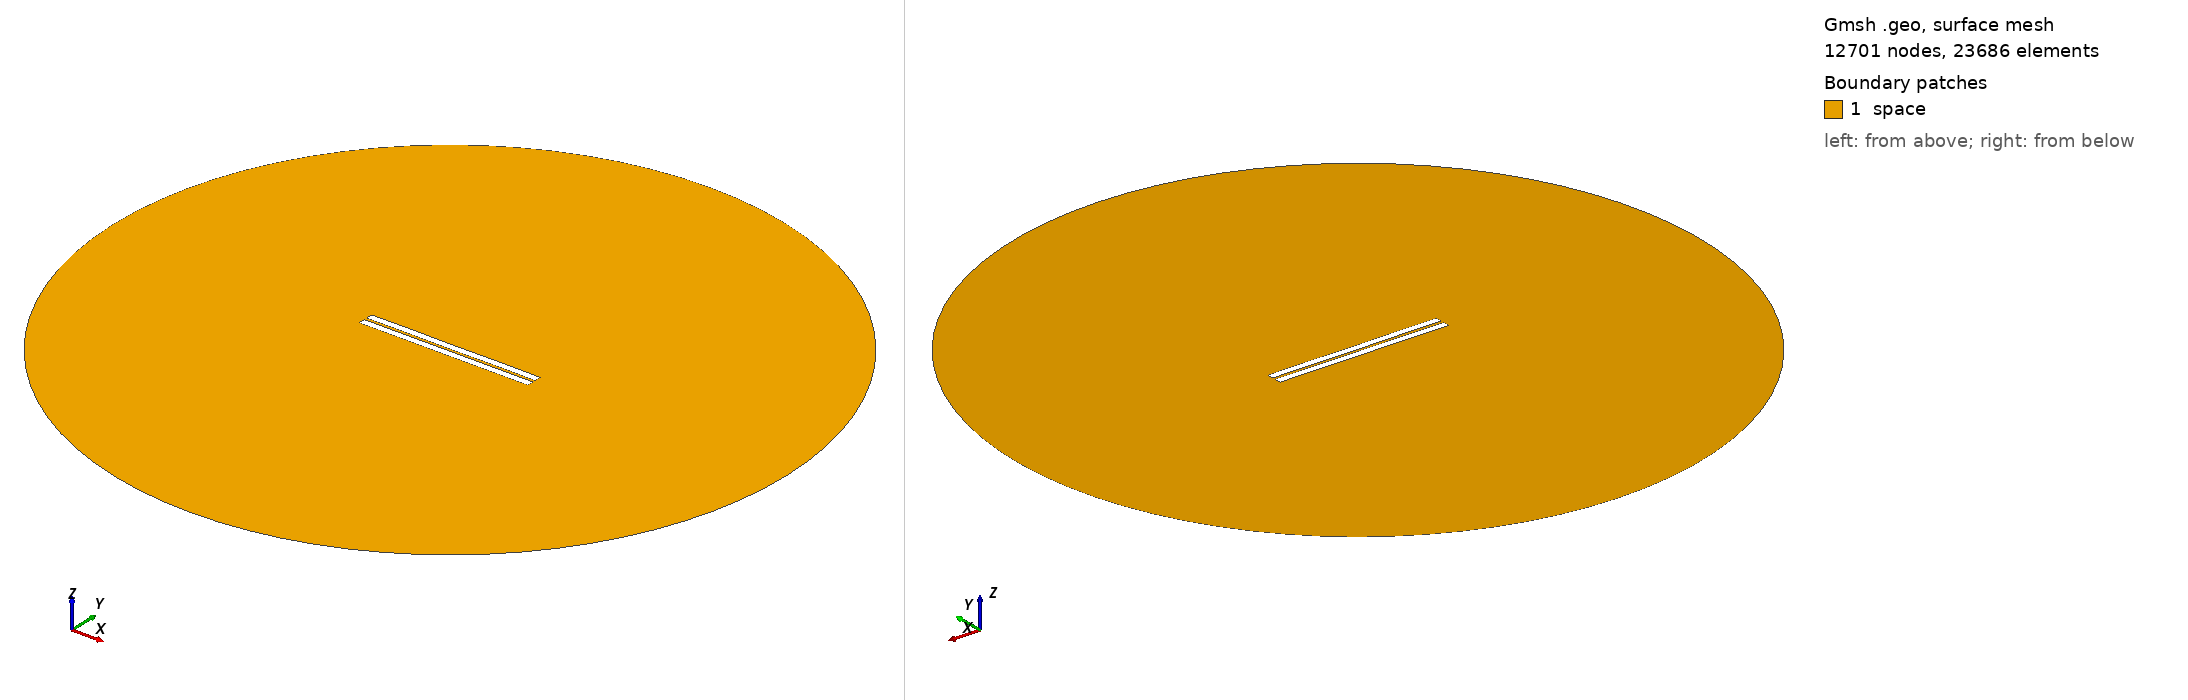

Gmsh geometry script, surface-meshed: 12701 nodes, 23686 surface elements. Boundary patches (legend numbers): 1 space. Left view from above one corner, right view from below the opposite corner. Legend entries are the model's physical surfaces. The drawing asked Gmsh for element sizes between 1% and 20% of the model's largest extent; the script's own settings can give other sizes.

=== 314.geo (drawn) ===
//---------------------------------------
// Geometry kernel
//---------------------------------------

SetFactory("OpenCASCADE");



//---------------------------------------
// Parameters of the geometry
//---------------------------------------

// Overetch of the upper plate
overetch = 0.0;

// Distance between the plates
distance = 1.5;

// Discretization over the x axis (for the deformation)
nx = 50; 

// Length of the plate
L = 100 - overetch; 

// Number of modes
n = 4; 

// 1st mode coefficient
coeff(1) = 0.0;
beta(1) = 0.596864 * 3.1415926535 / L;

// 2nd mode coefficient
coeff(2) = 0.0;
beta(2) = 1.49418 * 3.1415926535 / L;

// 3rd mode coefficient
coeff(3) = 0.0;
beta(3) = 2.50025 * 3.1415926535 / L;

// 4th mode coefficient
coeff(4) = 0.07499999999999998;
beta(4) = 3.49999 * 3.1415926535 / L;



//---------------------------------------
// Upper plate (deformed rectangle)
//---------------------------------------

// Coordiantes of the upper plate
xmin = -50;
xmax = 50 - overetch;

// Height of the upper plate
yheight = 4 - 2 * overetch;

// Indexes of the points
UpperID[] = {};
LowerID[] = {};
LeftID[] = {};
RightID[] = {};

// Point index
p = 1;

// Horizontal edges
For i In {1:nx}
    x = xmin + (i-1)*(xmax - xmin)/(nx-1);

    y_bottom = distance / 2 + overetch;
    For j In {1:n}
        C = (Cosh(beta(j)*L) + Cos(beta(j)*L)) / (Sinh(beta(j)*L) + Sin(beta(j)*L));
        y_bottom  = y_bottom + coeff(j) * (Cosh(beta(j)*(x+50)) - Cos(beta(j)*(x+50)) - C * (Sinh(beta(j)*(x+50)) - Sin(beta(j)*(x+50))));
    EndFor

    y_top = y_bottom + yheight;

    Point(p) = {x, y_top, 0, 1.0};
    UpperID[i] = p;
    p = p + 1;

    Point(p) = {x, y_bottom, 0, 1.0};
    LowerID[i] = p;
    p = p + 1;
EndFor

// Create point lists
UpperPts[] = {}; LowerPts[] = {};
For i In {1:nx}
  UpperPts[] += {UpperID[i]};
  LowerPts[] += {LowerID[i]};
EndFor

// Build splines
Spline(1) = {UpperPts[]};
Spline(2) = {LowerPts[]};
Line(3) = {LowerPts[nx-1], UpperPts[nx-1]};
Line(4) = {LowerPts[0], UpperPts[0]};

// Build the plane surface
Curve Loop(1) = {2, 3, -1, -4};
Plane Surface(1) = {1};



//---------------------------------------
// Lower plate (rectangle)
//---------------------------------------

// Vertices
Point(1001) = {-50, -1, 0, 1.0};
Point(1002) = { 50, -1, 0, 1.0};
Point(1003) = { 50,  -5, 0, 1.0};
Point(1004) = {-50,  -5, 0, 1.0};

// Edges
Line(5) = {1001, 1002};
Line(6) = {1002, 1003};
Line(7) = {1003, 1004};
Line(8) = {1004, 1001};

// Plane surface
Line Loop(2) = {5, 6, 7, 8};
Plane Surface(2) = {2}; 



//---------------------------------------
// Outer (fictious) boundary
//---------------------------------------

// Points
Point(1005) = {0, 0, 0};       // Center
Point(1006) = {200, 0, 0};     // Start point
Point(1007) = {0, 200, 0};     // 90 degrees
Point(1008) = {-200, 0, 0};    // 180 degrees
Point(1009) = {0, -200, 0};    // 270 degrees

// Circle arcs (each needs start, center, end)
Circle(9) = {1006, 1005, 1007};
Circle(10) = {1007, 1005, 1008};
Circle(11) = {1008, 1005, 1009};
Circle(12) = {1009, 1005, 1006};

// Plane surface for the entire domain
Curve Loop(3) = {9, 10, 11, 12};
Surface(3) = {3};

// Subtract the plates from the whole domain to obtain the actual domain where we want to solve the equations
BooleanDifference{ Surface{3}; Delete; }{ Surface{1}; Surface{2}; Delete; }




//---------------------------------------
// Transfinite Lines/Curves
//---------------------------------------

// Set the number of points on the boundaries
r = 7;

// Plates
Transfinite Curve {1, 2} = 50*r Using Progression 1;
Transfinite Curve {3, 4} = 2*r Using Progression 1;
Transfinite Line {5, 7} = 50*r Using Progression 1;
Transfinite Line {6, 8} = 2*r Using Progression 1;

// Outer boundary
Transfinite Line {9, 10, 11, 12} = 20 Using Progression 1;



//---------------------------------------
// Physical groups
//---------------------------------------                

// Physical curves (boundaries)
Physical Line("force_segment", 10) = {2};
Physical Line("upper_plate", 11) = {1, 3, 4};
Physical Line("lower_plate", 12) = {5, 6, 7, 8};
Physical Line("boundary", 20) = {9, 10, 11, 12};

// Physical Surfaces
Physical Surface("space", 30) = {3};



//---------------------------------------
// 6. Generate the Mesh
//---------------------------------------

// 2D mesh generation
Mesh 2;
